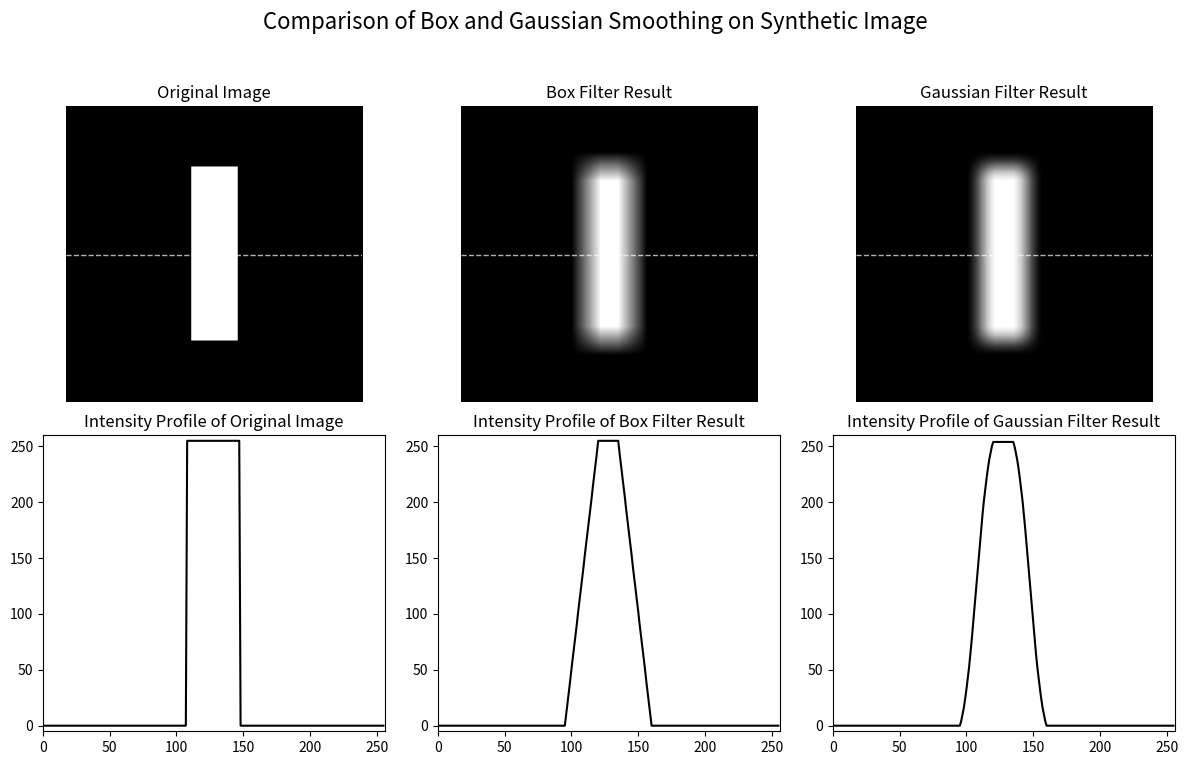

The script that saved this image:
import numpy as np
import matplotlib.pyplot as plt

def manual_convolve(image, kernel):

    image_h, image_w = image.shape
    kernel_h, kernel_w = kernel.shape

    pad_h = kernel_h // 2
    pad_w = kernel_w // 2

    padded_image = np.pad(image, ((pad_h, pad_h), (pad_w, pad_w)), mode='constant', constant_values=0)
    
    output_image = np.zeros_like(image, dtype=np.float64)

    for y in range(image_h):
        for x in range(image_w):
            roi = padded_image[y : y + kernel_h, x : x + kernel_w]
            output_pixel = np.sum(roi * kernel)
            output_image[y, x] = output_pixel
            
    return output_image.astype(np.uint8)

def create_gaussian_kernel(size, sigma=1.0):

    ax = np.linspace(-(size - 1) / 2., (size - 1) / 2., size)
    xx, yy = np.meshgrid(ax, ax)
    kernel = np.exp(-0.5 * (np.square(xx) + np.square(yy)) / np.square(sigma))
    return kernel / np.sum(kernel)

# --- 1. ساخت تصویر مصنوعی ---

image_size = 256
original_image = np.zeros((image_size, image_size), dtype=np.uint8)

# ایجاد یک مستطیل سفید در مرکز تصویر
rect_h, rect_w = 150, 40
start_h = (image_size - rect_h) // 2
start_w = (image_size - rect_w) // 2
original_image[start_h : start_h + rect_h, start_w : start_w + rect_w] = 255

kernel_size = 25

# اعمال فیلتر باکس
print("Applying Box Filter...")
box_kernel = np.ones((kernel_size, kernel_size)) / (kernel_size * kernel_size)
box_smoothed = manual_convolve(original_image, box_kernel)
print("Box filter applied.")

# اعمال فیلتر گوسی
print("Applying Gaussian Filter...")
# سیگمای بزرگتر باعث محوشدگی نرم‌تر و بیشتری می‌شود
gaussian_kernel = create_gaussian_kernel(kernel_size, sigma=8.0)
gaussian_smoothed = manual_convolve(original_image, gaussian_kernel)
print("Gaussian filter applied.")

fig, axes = plt.subplots(2, 3, figsize=(12, 8))
fig.suptitle('Comparison of Box and Gaussian Smoothing on Synthetic Image', fontsize=16)

images = [original_image, box_smoothed, gaussian_smoothed]
titles = ['Original Image', 'Box Filter Result', 'Gaussian Filter Result']

for i, ax in enumerate(axes[0]):
    ax.imshow(images[i], cmap='gray', vmin=0, vmax=255)
    ax.set_title(titles[i])
    ax.axhline(y=image_size // 2, color='white', linestyle='--', linewidth=1, alpha=0.7)
    ax.axis('off')

middle_row = image_size // 2
for i, ax in enumerate(axes[1]):
    intensity_profile = images[i][middle_row, :]
    ax.plot(intensity_profile, color='black')
    ax.set_title(f'Intensity Profile of {titles[i]}')
    ax.set_xlim([0, image_size])
    ax.set_ylim([-5, 260])

plt.tight_layout(rect=[0, 0.03, 1, 0.95])
plt.show()
